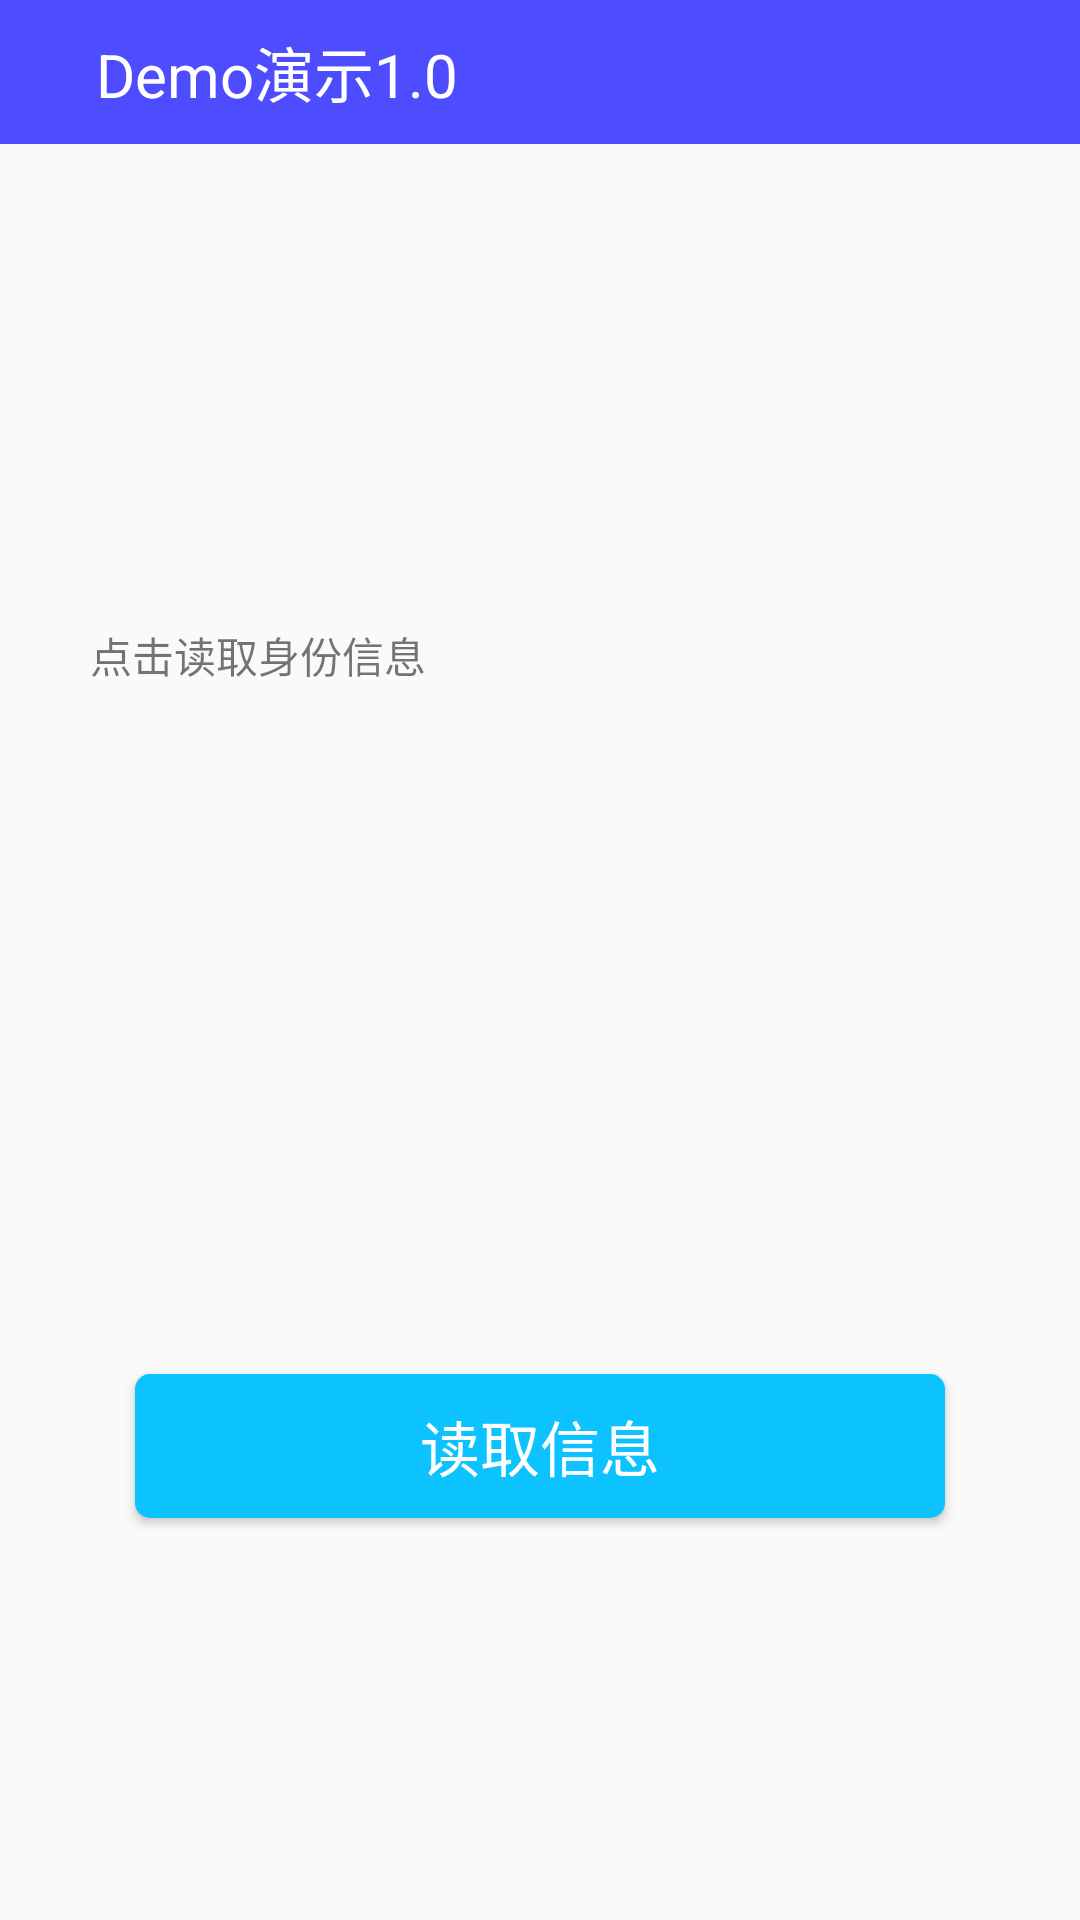

Layout XML and referenced resources for this Android screen:
<!-- AndroidManifest.xml: activity theme AppTheme.NoActionBar -->
<!-- res/layout/activity_idmessage.xml -->
<?xml version="1.0" encoding="utf-8"?>
<RelativeLayout xmlns:android="http://schemas.android.com/apk/res/android"
    xmlns:app="http://schemas.android.com/apk/res-auto"
    xmlns:tools="http://schemas.android.com/tools"
    android:id="@+id/activity_work2"
    android:layout_width="match_parent"
    android:layout_height="match_parent"
    tools:context="cwbj.cwsdk2.activity.WorkActivity">
<include layout="@layout/title"></include>


    <ImageView
        android:layout_marginTop="48dp"
        android:layout_marginLeft="27dp"
        android:layout_width="100dp"
        android:layout_height="140dp"
        app:srcCompat="@mipmap/ic_launcher"
        android:id="@+id/imageView" />

    <TextView
        android:text="点击读取身份信息"
        android:layout_width="match_parent"
        android:layout_height="wrap_content"
        android:minHeight="200dp"
        android:layout_marginTop="20dp"
        android:layout_marginLeft="30dp"
        android:id="@+id/textView"
        android:layout_below="@+id/imageView"
        android:layout_alignParentStart="true" />

    <Button
        android:text="读取信息"
        android:layout_width="match_parent"
        android:layout_height="wrap_content"
        android:layout_marginLeft="45dp"
        android:layout_marginRight="45dp"
        android:background="@drawable/button_style"
        android:textColor="@android:color/white"
        android:textSize="20sp"
        android:layout_marginTop="50dp"
        android:layout_below="@+id/textView"
        android:id="@+id/button3" />

<include layout="@layout/prograss"></include>

</RelativeLayout>
<!-- res/layout/title.xml (included above) -->
<?xml version="1.0" encoding="utf-8"?>
<LinearLayout xmlns:android="http://schemas.android.com/apk/res/android"
    android:layout_width="match_parent"
    android:layout_height="48dp"
    android:background="#4d4dff"
    android:orientation="horizontal">

    <ImageView
        android:layout_gravity="center_vertical"
        android:id="@+id/btn_back"
        android:layout_width="wrap_content"
        android:layout_height="wrap_content"
        android:layout_marginLeft="16dp"
        android:src="@mipmap/nav_icon_back"/>

    <TextView
        android:layout_marginLeft="16dp"
        android:id="@+id/main_title"
        android:gravity="center_vertical"
        android:textColor="@android:color/white"
        android:layout_width="0dp"
        android:layout_height="match_parent"
        android:layout_weight="1"
        android:textSize="20sp"
        android:text="@string/app_name" />
</LinearLayout>
<!-- res/layout/prograss.xml (included above) -->
<?xml version="1.0" encoding="utf-8"?>
<LinearLayout xmlns:android="http://schemas.android.com/apk/res/android"
    android:layout_width="50dp"
    android:layout_height="50dp"
    android:layout_centerInParent="true"
    android:orientation="vertical">

    <ProgressBar
        android:id="@+id/prograss"
        android:layout_width="match_parent"
        android:layout_height="match_parent"
        android:visibility="invisible" />
</LinearLayout>
<!-- resources referenced by this layout -->
<resources>
  <!-- drawable button_style (drawable) -->
  <?xml version="1.0" encoding="utf-8"?>
  <shape xmlns:android="http://schemas.android.com/apk/res/android">
  <solid android:color="#0dc3ff"></solid>
      <corners android:radius="5dp"></corners>
  </shape>
  <string name="app_name">Demo演示1.0</string>
  <style name="AppTheme.NoActionBar">
          <item name="windowActionBar">false</item>
          <item name="windowNoTitle">true</item>
      </style>
</resources>
